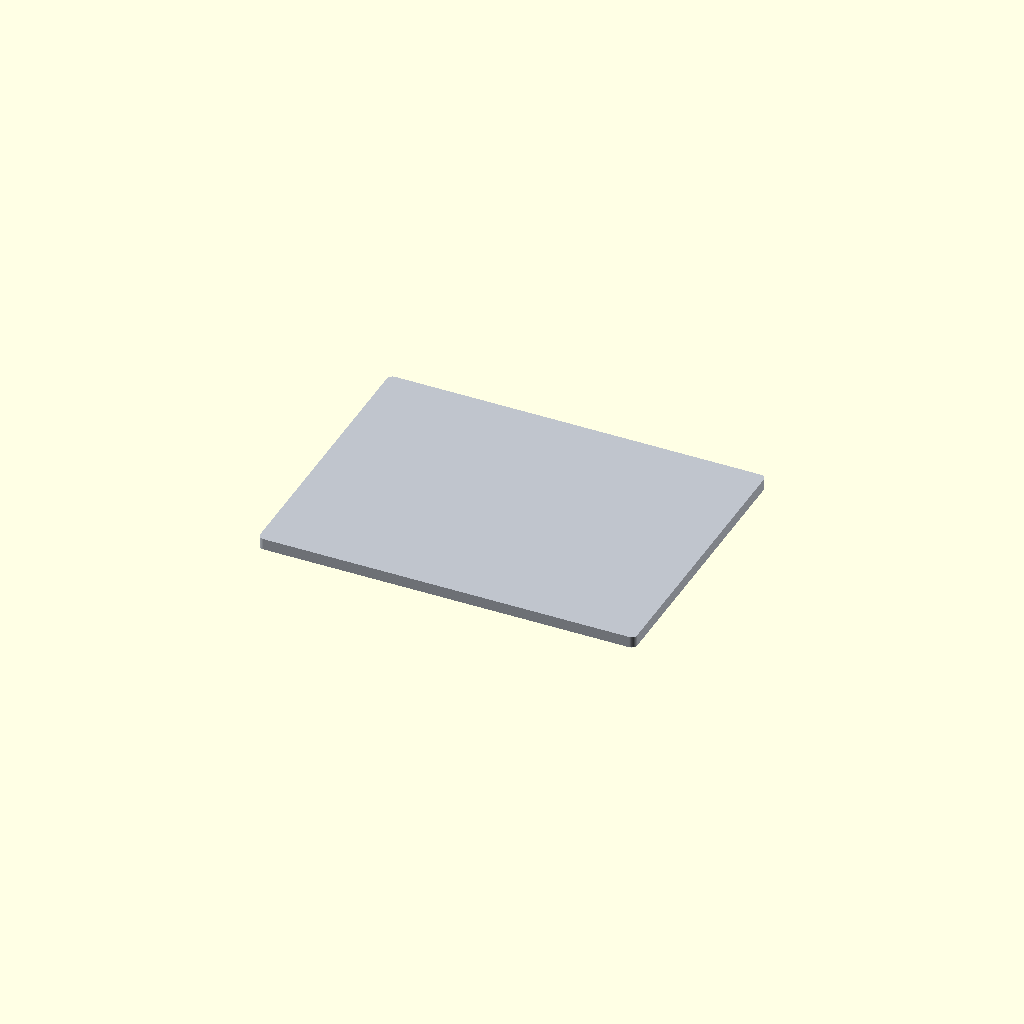
Cell 1: the model at its default parameters.
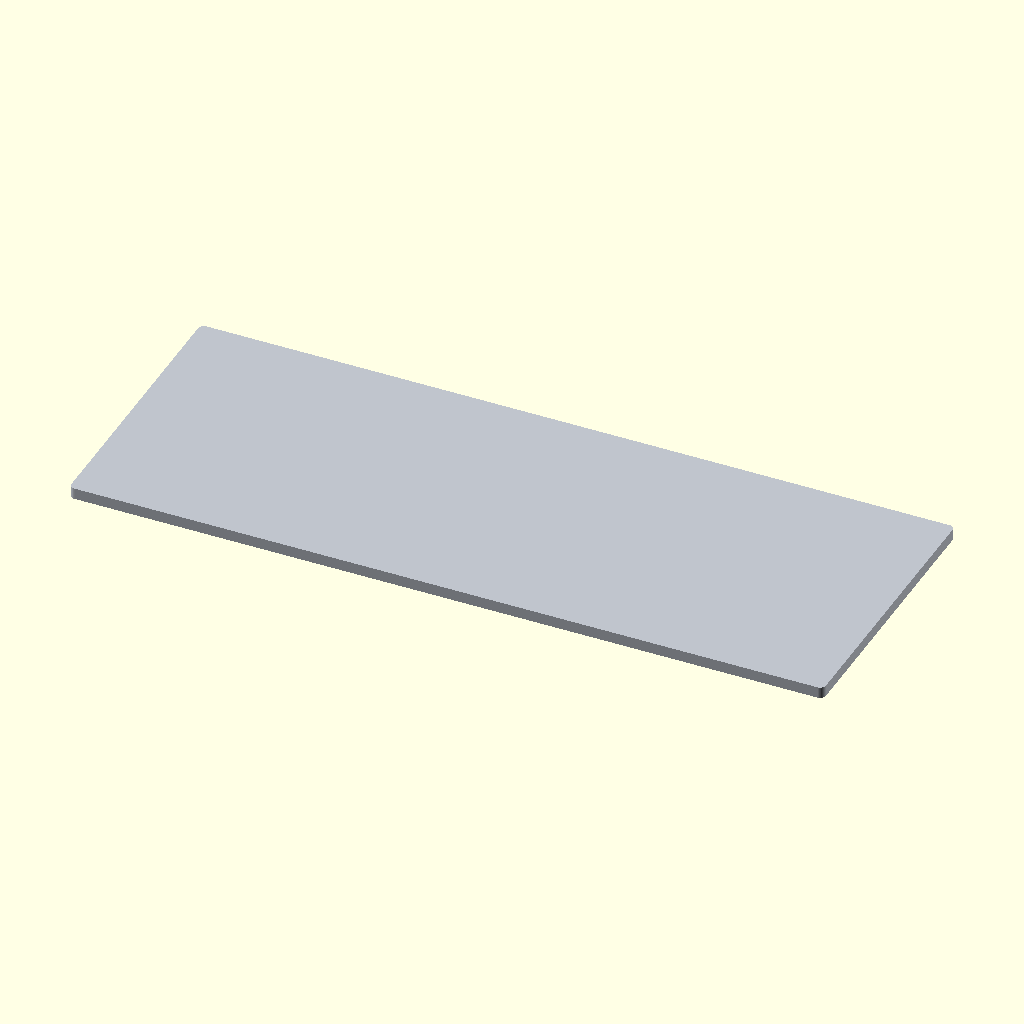
Cell 2: length = 400 (everything else at default).
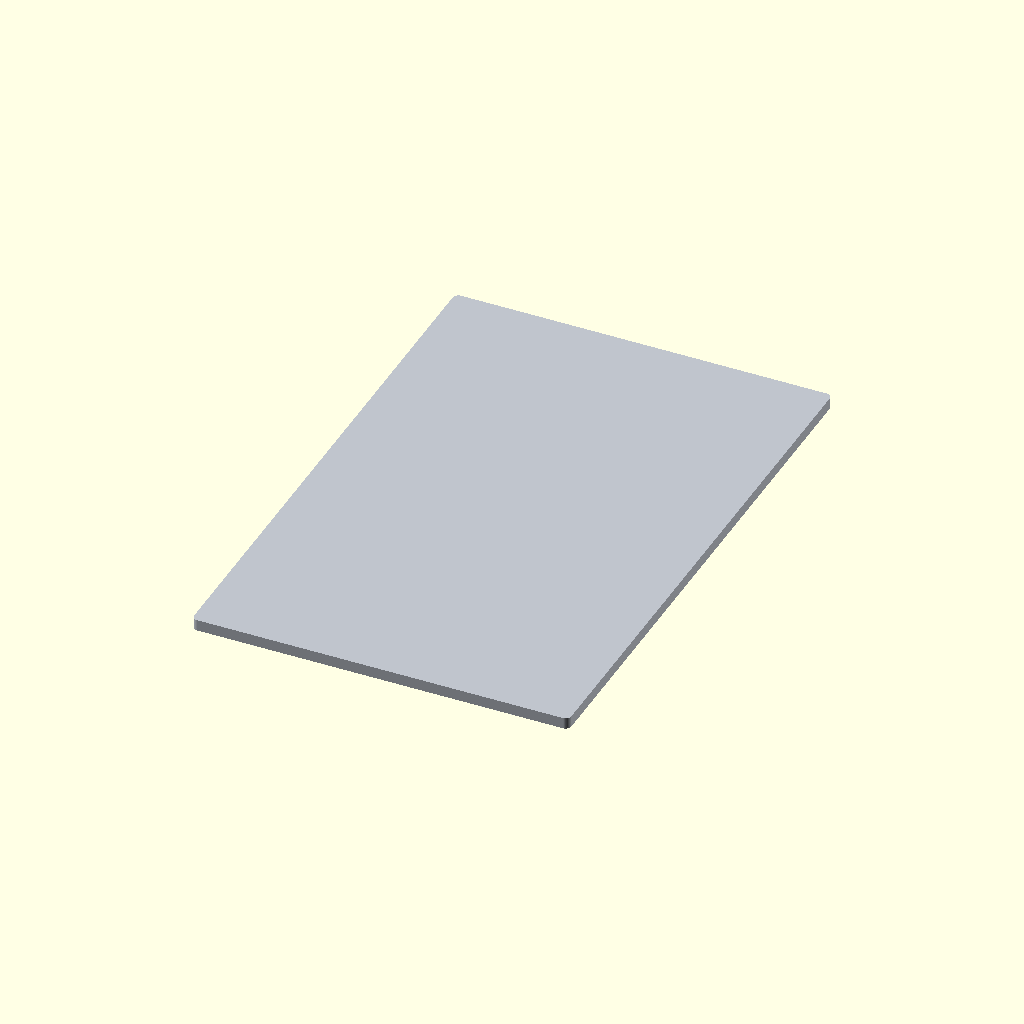
Cell 3 — width set to 300, the other parameters unchanged.
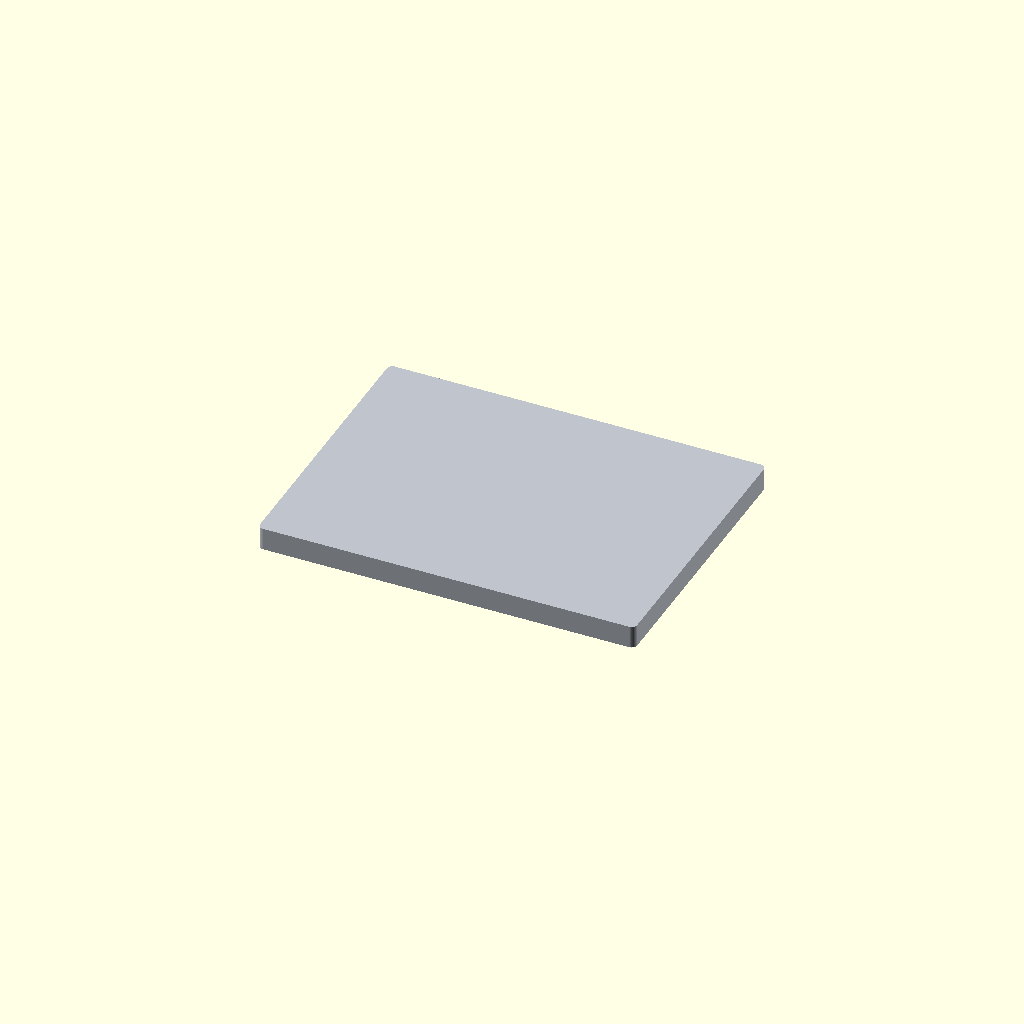
Cell 4: the same model with thickness = 12.
All cells are drawn from one camera (rotation 55°, 0°, 25°, orthographic, colour scheme Cornfield), so only the parameter changes between them.
OpenSCAD source file additional_study/matched_effort/results/direct_matched_calls/scad/sheet__AL1_6.scad:
$fn = 64;

length = 200;
width  = 150;
thickness = 6;

corner_radius = 3;

module rounded_plate(l, w, t, r){
    r2 = min(r, min(l, w)/2);
    linear_extrude(height = t)
        offset(r = r2)
            square([l - 2*r2, w - 2*r2], center = true);
}

color([0.75, 0.77, 0.80])
    rounded_plate(length, width, thickness, corner_radius);
Parameter table extracted from the source (name, type, default, range or options):
length: number, default 200
width: number, default 150
thickness: number, default 6
corner_radius: number, default 3
